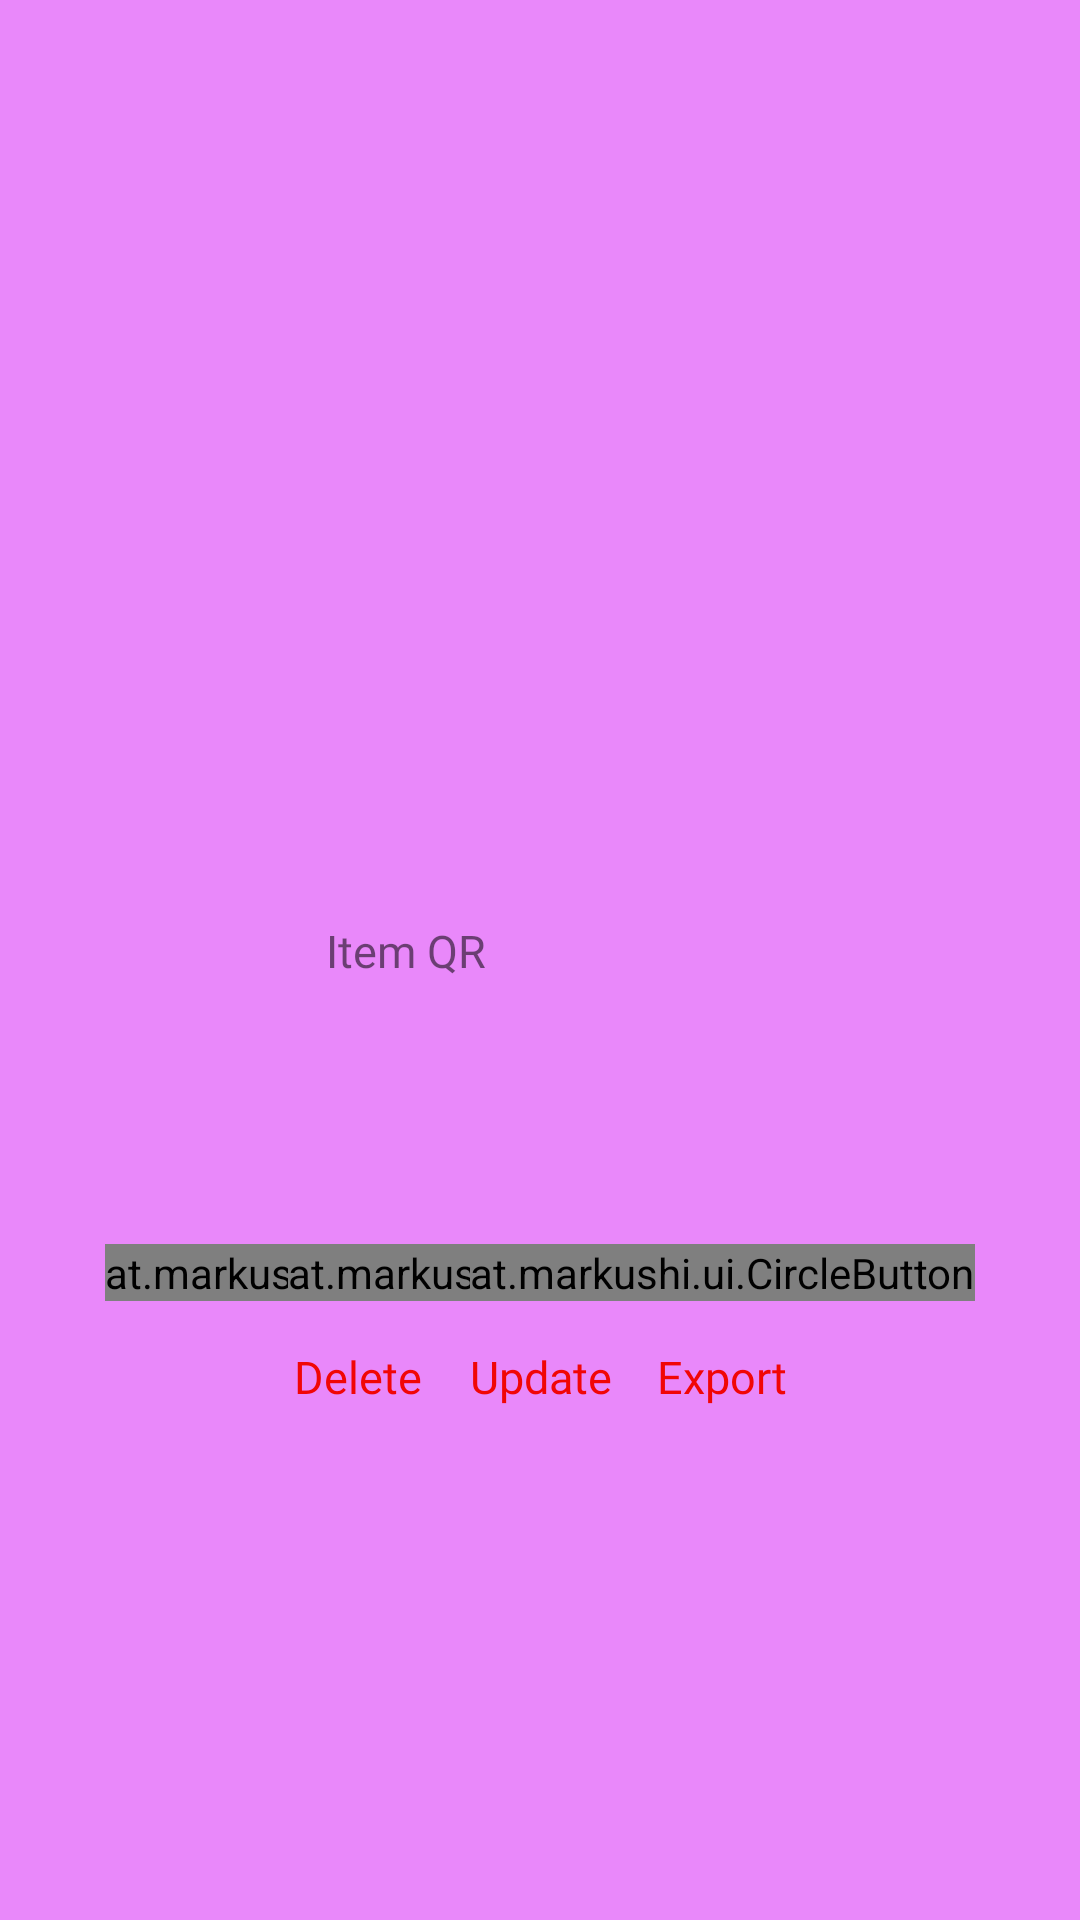

Here is an Android app screen rendered from its layout file. Give the layout XML and the strings, colors and styles it references.
<!-- AndroidManifest.xml: application theme AppTheme -->
<!-- res/layout/item.xml -->
<?xml version="1.0" encoding="utf-8"?>
<LinearLayout xmlns:android="http://schemas.android.com/apk/res/android"
    xmlns:app="http://schemas.android.com/apk/res-auto"
    xmlns:tools="http://schemas.android.com/tools"
    android:layout_width="match_parent"
    android:layout_height="wrap_content"
    android:orientation="vertical">

    <androidx.constraintlayout.widget.ConstraintLayout
        android:layout_width="match_parent"
        android:layout_height="match_parent"
        android:background="@color/LIGHT_PURPLE"
        android:orientation="vertical">

        <TextView
            android:id="@+id/tvType"
            android:layout_width="0dp"
            android:layout_height="wrap_content"
            android:layout_marginStart="25dp"
            android:layout_marginTop="25dp"
            android:layout_marginEnd="25dp"
            android:fontFamily="@font/aclonica"
            android:text=""
            android:textSize="15dp"
            app:layout_constraintBottom_toBottomOf="parent"
            app:layout_constraintEnd_toEndOf="parent"
            app:layout_constraintHorizontal_bias="0.0"
            app:layout_constraintStart_toStartOf="parent"
            app:layout_constraintTop_toTopOf="parent"
            app:layout_constraintVertical_bias="0.0" />

        <TextView
            android:id="@+id/tvName"
            android:layout_width="0dp"
            android:layout_height="wrap_content"
            android:layout_marginStart="25dp"
            android:layout_marginTop="25dp"
            android:layout_marginEnd="25dp"
            android:fontFamily="@font/aclonica"
            android:text=""
            android:textSize="15dp"
            app:layout_constraintBottom_toBottomOf="parent"
            app:layout_constraintEnd_toEndOf="parent"
            app:layout_constraintHorizontal_bias="0.0"
            app:layout_constraintStart_toStartOf="parent"
            app:layout_constraintTop_toBottomOf="@+id/tvType"
            app:layout_constraintVertical_bias="0.0" />

        <TextView
            android:id="@+id/tvUnit"
            android:layout_width="0dp"
            android:layout_height="wrap_content"
            android:layout_marginStart="25dp"
            android:layout_marginTop="25dp"
            android:layout_marginEnd="25dp"
            android:fontFamily="@font/aclonica"
            android:text=""
            android:textSize="15dp"
            app:layout_constraintBottom_toBottomOf="parent"
            app:layout_constraintEnd_toEndOf="parent"
            app:layout_constraintHorizontal_bias="0.0"
            app:layout_constraintStart_toStartOf="parent"
            app:layout_constraintTop_toBottomOf="@+id/tvName"
            app:layout_constraintVertical_bias="0.0" />

        <TextView
            android:id="@+id/tvQuantity"
            android:layout_width="0dp"
            android:layout_height="wrap_content"
            android:layout_marginStart="25dp"
            android:layout_marginTop="25dp"
            android:layout_marginEnd="25dp"
            android:fontFamily="@font/aclonica"
            android:text=""
            android:textSize="15dp"
            app:layout_constraintBottom_toBottomOf="parent"
            app:layout_constraintEnd_toEndOf="parent"
            app:layout_constraintHorizontal_bias="0.0"
            app:layout_constraintStart_toStartOf="parent"
            app:layout_constraintTop_toBottomOf="@+id/tvUnit"
            app:layout_constraintVertical_bias="0.0" />

        <TextView
            android:id="@+id/tvPrice"
            android:layout_width="0dp"
            android:layout_height="wrap_content"
            android:layout_marginStart="25dp"
            android:layout_marginTop="25dp"
            android:layout_marginEnd="25dp"
            android:fontFamily="@font/aclonica"
            android:text=""
            android:textSize="15dp"
            app:layout_constraintBottom_toBottomOf="parent"
            app:layout_constraintEnd_toEndOf="parent"
            app:layout_constraintHorizontal_bias="0.0"
            app:layout_constraintStart_toStartOf="parent"
            app:layout_constraintTop_toBottomOf="@+id/tvQuantity"
            app:layout_constraintVertical_bias="0.0" />

        <TextView
            android:id="@+id/tvQRInfo"
            android:layout_width="wrap_content"
            android:layout_height="wrap_content"
            android:layout_marginStart="25dp"
            android:layout_marginTop="80dp"
            android:layout_marginEnd="25dp"
            android:fontFamily="@font/aclonica"
            android:text="@string/QRINFO"
            android:textSize="15dp"
            app:layout_constraintBottom_toBottomOf="parent"
            app:layout_constraintEnd_toStartOf="@+id/ivQR"
            app:layout_constraintHorizontal_bias="1.0"
            app:layout_constraintStart_toStartOf="parent"
            app:layout_constraintTop_toBottomOf="@+id/tvPrice"
            app:layout_constraintVertical_bias="0.0" />

        <ImageView
            android:id="@+id/ivQR"
            android:layout_width="148dp"
            android:layout_height="148dp"
            android:layout_marginTop="15dp"
            android:layout_marginEnd="25dp"
            app:layout_constraintBottom_toBottomOf="parent"
            app:layout_constraintEnd_toEndOf="parent"
            app:layout_constraintHorizontal_bias="1.0"
            app:layout_constraintStart_toStartOf="parent"
            app:layout_constraintTop_toBottomOf="@+id/tvPrice"
            app:layout_constraintVertical_bias="0.0" />


        <at.markushi.ui.CircleButton
            android:id="@+id/btnDelete"
            android:layout_width="wrap_content"
            android:layout_height="wrap_content"
            android:layout_marginStart="35dp"
            android:layout_marginTop="25dp"
            android:src="@drawable/ic_baseline_delete_forever_72"
            app:cb_color="@color/RED"
            app:layout_constraintBottom_toBottomOf="parent"
            app:layout_constraintEnd_toEndOf="parent"
            app:layout_constraintHorizontal_bias="0.0"
            app:layout_constraintStart_toStartOf="parent"
            app:layout_constraintTop_toBottomOf="@+id/ivQR"
            app:layout_constraintVertical_bias="0.0" />

        <at.markushi.ui.CircleButton
            android:id="@+id/btnUpdate"
            android:layout_width="wrap_content"
            android:layout_height="wrap_content"
            android:layout_marginStart="35dp"
            android:layout_marginTop="25dp"
            android:layout_marginEnd="35dp"
            android:src="@drawable/ic_baseline_update_24"
            app:cb_color="@color/LIGHT_BLUE"
            app:layout_constraintBottom_toBottomOf="parent"
            app:layout_constraintEnd_toEndOf="parent"
            app:layout_constraintStart_toStartOf="parent"
            app:layout_constraintTop_toBottomOf="@+id/ivQR"
            app:layout_constraintVertical_bias="0.0" />

        <at.markushi.ui.CircleButton
            android:id="@+id/btnExport"
            android:layout_width="wrap_content"
            android:layout_height="wrap_content"
            android:layout_marginTop="25dp"
            android:layout_marginEnd="35dp"
            android:src="@drawable/ic_baseline_import_export_72"
            app:cb_color="@color/mainMenuButtons"
            app:layout_constraintBottom_toBottomOf="parent"
            app:layout_constraintEnd_toEndOf="parent"
            app:layout_constraintHorizontal_bias="1.0"
            app:layout_constraintStart_toStartOf="parent"
            app:layout_constraintTop_toBottomOf="@+id/ivQR"
            app:layout_constraintVertical_bias="0.0" />

        <TextView
            android:id="@+id/tvDeleteInfo"
            style="@style/info3"
            android:layout_width="wrap_content"
            android:layout_height="wrap_content"
            android:layout_marginTop="15dp"
            android:text="@string/DELETE_ITEM"
            app:layout_constraintBottom_toBottomOf="parent"
            app:layout_constraintEnd_toEndOf="@+id/btnDelete"
            app:layout_constraintStart_toStartOf="@+id/btnDelete"
            app:layout_constraintTop_toBottomOf="@+id/btnDelete"
            app:layout_constraintVertical_bias="0.0" />

        <TextView
            android:id="@+id/tvUpdateInfo"
            style="@style/info3"
            android:layout_width="wrap_content"
            android:layout_height="wrap_content"
            android:layout_marginTop="15dp"
            android:text="@string/UPDATE_ITEM"
            app:layout_constraintBottom_toBottomOf="parent"
            app:layout_constraintEnd_toEndOf="@+id/btnUpdate"
            app:layout_constraintStart_toStartOf="@+id/btnUpdate"
            app:layout_constraintTop_toBottomOf="@+id/btnUpdate"
            app:layout_constraintVertical_bias="0.0" />

        <TextView
            android:id="@+id/tvExportInfo"
            style="@style/info3"
            android:layout_width="wrap_content"
            android:layout_height="wrap_content"
            android:layout_marginTop="15dp"
            android:text="@string/EXPORT_ITEM"
            app:layout_constraintBottom_toBottomOf="parent"
            app:layout_constraintEnd_toEndOf="@+id/btnExport"
            app:layout_constraintStart_toStartOf="@+id/btnExport"
            app:layout_constraintTop_toBottomOf="@+id/btnExport"
            app:layout_constraintVertical_bias="0.0" />


    </androidx.constraintlayout.widget.ConstraintLayout>

</LinearLayout>
<!-- resources referenced by this layout -->
<resources>
  <color name="LIGHT_BLUE">#5C74FA</color>
  <color name="LIGHT_PURPLE">#E988FA</color>
  <color name="RED">#F10606</color>
  <color name="mainMenuButtons">#097054</color>
  <!-- drawable ic_baseline_import_export_72 (drawable) -->
  <vector android:height="48dp" android:tint="?attr/colorControlNormal"
      android:viewportHeight="24" android:viewportWidth="24"
      android:width="48dp" xmlns:android="http://schemas.android.com/apk/res/android">
      <path android:fillColor="@android:color/white" android:pathData="M9,3L5,6.99h3L8,14h2L10,6.99h3L9,3zM16,17.01L16,10h-2v7.01h-3L15,21l4,-3.99h-3z"/>
  </vector>
  <string name="DELETE_ITEM">Delete</string>
  <string name="EXPORT_ITEM">Export</string>
  <string name="QRINFO">Item QR</string>
  <string name="UPDATE_ITEM">Update</string>
  <style name="info3">
          <item name="fontFamily">@font/aclonica</item>
          <item name="android:textColor">@color/RED</item>
          <item name="android:textSize">@dimen/info</item>
      </style>
  <style name="AppTheme" parent="Theme.AppCompat.Light.NoActionBar">
          
          <item name="colorPrimary">@color/colorPrimary</item>
          <item name="colorPrimaryDark">@color/colorPrimaryDark</item>
          <item name="colorAccent">@color/colorAccent</item>
  
          <item name="android:windowFullscreen">true</item>
          <item name="windowActionBar">false</item>
          <item name="windowNoTitle">true</item>
      </style>
  <dimen name="info">15dp</dimen>
  <color name="colorPrimary">#6200EE</color>
  <color name="colorPrimaryDark">#3700B3</color>
  <color name="colorAccent">#03DAC5</color>
</resources>
